Run: headless pygame with SDL's dummy video driver; simulated clock (each Clock.tick advances the game by its frame time, no real sleeping); random seed 0; keys injected as events and as key.get_pressed() state; mouse plan: one left click at the window centre at the start of phase 2, then a move to the lower-right quarter at the start of phase 3.
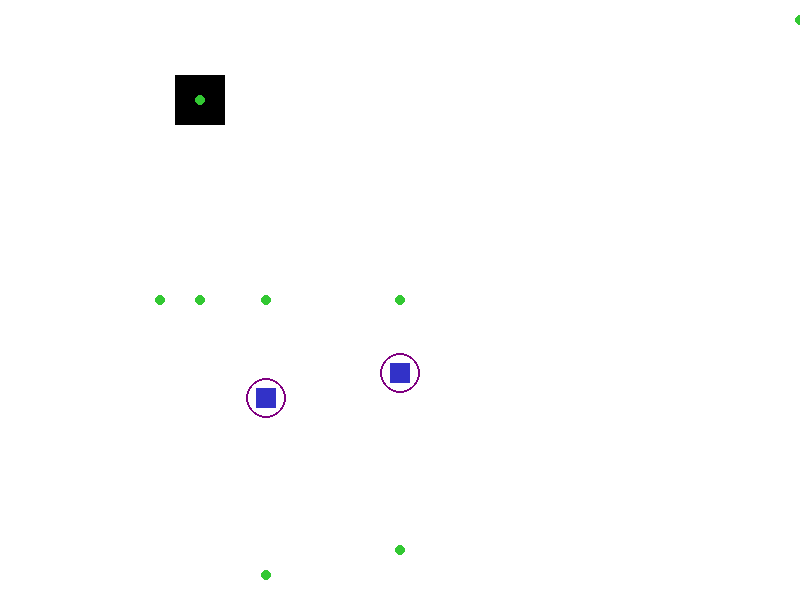
Frame 1 of 4 · flips 1–60 · no input
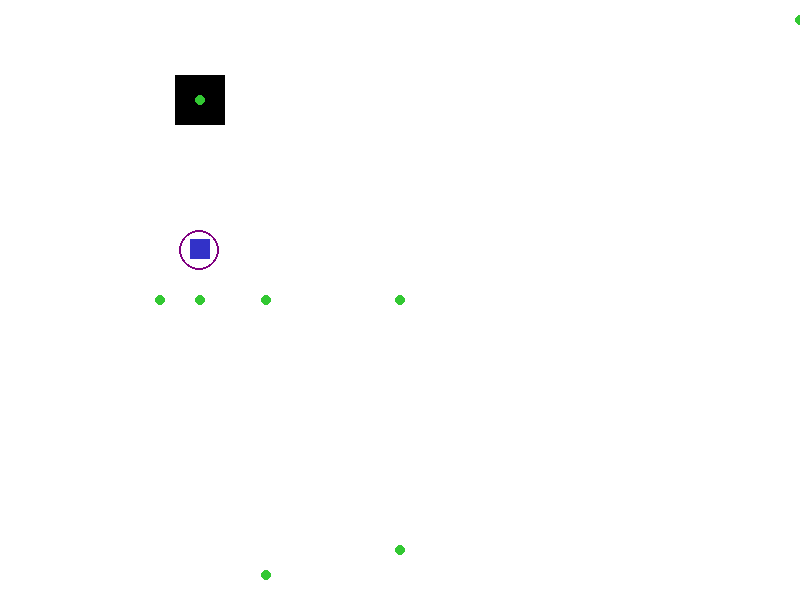
Frame 2 of 4 · flips 61–180 · clicked the window centre · tapped SPACE, RETURN · held RIGHT (→), D
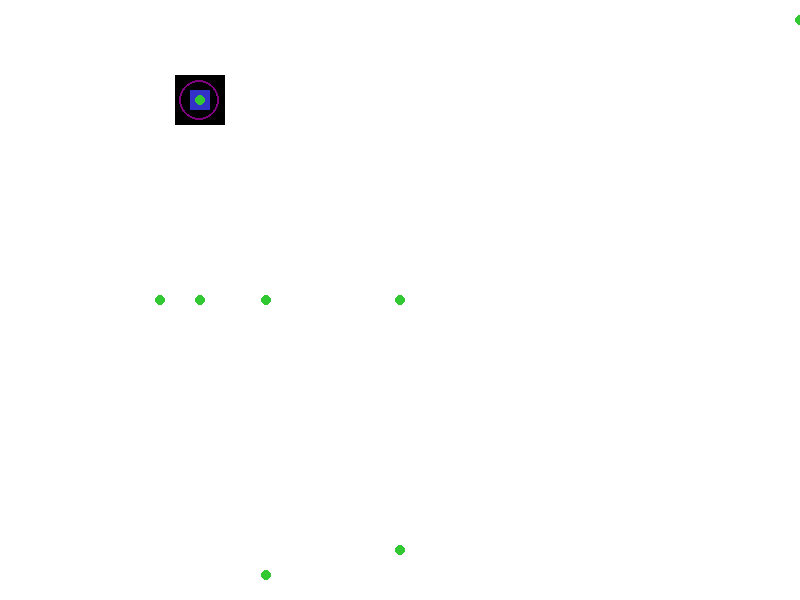
Frame 3 of 4 · flips 181–300 · moved the mouse to the lower-right quarter · held DOWN (↓), S
Frame 4 of 4 · flips 301–420 · held LEFT (←), A, UP (↑), W · screen unchanged from frame 3, image omitted

The pygame program that drew these frames:

import pygame
import sys

# Init
pygame.init()
WIDTH, HEIGHT = 800, 600
WIN = pygame.display.set_mode((WIDTH, HEIGHT))
CLOCK = pygame.time.Clock()
FPS = 60

# Colors
WHITE = (255, 255, 255)
RED = (200, 50, 50)
BLUE = (50, 50, 200)
GREEN = (50, 200, 50)
characters = []
characters1 = []


# Troop
class Troop:
    def __init__(self, path, health, damage, attckRad):
        self.size = 20
        self.rect = pygame.Rect(0, 0, self.size, self.size,)
        self.path = path
        self.pos_index = 0
        self.speed = 3
        self.rect.center = self.path[0]
        self.col = BLUE
        self.health = health
        self.damage = damage
        self.attacking = False
        self.attckRad = attckRad
        self.attackBox = pygame.Rect(self.rect.x-self.attckRad/4, self.rect.y-self.attckRad/4, self.attckRad, self.attckRad)

    def update(self):
        if not self.path or self.pos_index >= len(self.path):
            return  

        target_x, target_y = self.path[self.pos_index]
        dx = target_x - self.rect.centerx
        dy = target_y - self.rect.centery
        dist = (dx**2 + dy**2) ** 0.5
        if dist < 2:
            self.rect.center = self.path[self.pos_index]
            self.pos_index += 1
        else:
            if self.attacking:
                self.rect.x += 0
                self.rect.y += 0
            else:
                self.rect.x += dx/dist * self.speed
                self.attackBox.x += dx/dist * self.speed
                self.rect.y += dy/dist * self.speed
                self.attackBox.y += dy/dist * self.speed
            # print(self.rect.x)
            # print(target_x, target_y)
    
    def draw(self, surface):
        pygame.draw.rect(surface, self.col, self.rect)
        pygame.draw.ellipse(surface, (128, 0, 128), (self.attackBox), 2)
    
    def attack(self, opponent):
        if self.attackBox.colliderect(opponent.rect) and opponent.health > 0:
            self.col = RED
            self.attacking = True 
            opponent.health -= self.damage
        else:
            self.col = BLUE
            self.attacking = False
        


tower = pygame.Rect((WIDTH // 4)-25, 75, 50, 50)
# Define a fixed "lane" path: Middle bottom → top lane → target
path = [
    (WIDTH // 2, HEIGHT - 50),   # Start middle bottom
    (WIDTH // 2, HEIGHT // 2),   # Move vertically to center
    (WIDTH // 4, HEIGHT // 2),   # Move left into top lane
    (WIDTH // 4, 100)            # Final target (enemy)
]
path1 = [
    (WIDTH // 3, HEIGHT - 25),   # Start middle bottom
    (WIDTH // 3, HEIGHT // 2),   # Move vertically to center
    (WIDTH // 5, HEIGHT // 2),   # Move left into top lane
    (WIDTH , 20)            # Final target (enemy)
]

characters.append(Troop(path, 100,  5, 40))
characters1.append(Troop(path1, 50, 9, 40))
# troop = Troop(path)
count = 0

# Game loop
while True:
    for event in pygame.event.get():
        if event.type == pygame.QUIT:
            pygame.quit()
            sys.exit()
        if event.type == pygame.MOUSEBUTTONDOWN:
            if event.button == 1:
                if tower.collidepoint(mx, my):
                    count += 1
        if event.type == pygame.KEYDOWN:
            if event.key == pygame.K_i and path:
                characters.append(Troop(path[:], 100,  5, 40))
            if event.key == pygame.K_u and path1:
                characters1.append(Troop(path1[:], 50, 9, 40))
            
    for troop in characters:
        troop.update()
            # print("updae")
    for troop in characters:
        if troop.health <= 0:
            characters.remove(troop)
    print(len(characters), len(characters1))
    for troop in characters1:
        troop.update()
    for troop in characters1:
        if troop.health <= 0:
            characters1.remove(troop)

    WIN.fill(WHITE)
    
    mb = pygame.mouse.get_pressed()
    mx, my = pygame.mouse.get_pos()
    if mb[1]:
        path.append((mx, my))
    if mb[2]:
        troop.rect.center = (mx, my)
    

    if count > 5:
        pygame.draw.rect(WIN, WHITE, tower)
        path.append((800, 600))
    else:
        pygame.draw.rect(WIN, (0, 0, 0), tower)
    
    for troop in characters:
        troop.draw(WIN)
    for troop in characters1:
        troop.draw(WIN)


    for red in characters:
        red.attacking = False  
        red.col = BLUE  
        for blue in characters1:
            if red.attackBox.colliderect(blue.rect) and blue.health > 0:
                red.attack(blue)
                break  
    for blue in characters1:
        blue.attacking = False
        blue.col = BLUE
        for red in characters:
            if blue.attackBox.colliderect(red.rect) and red.health > 0:
                blue.attack(red)
                break
            
    # print("huh")


    # Draw the path for visualization
    for point in path:
        pygame.draw.circle(WIN, GREEN, point, 5)
    for point in path1:
        pygame.draw.circle(WIN, GREEN, point, 5)

    pygame.display.update()
    CLOCK.tick(FPS)
